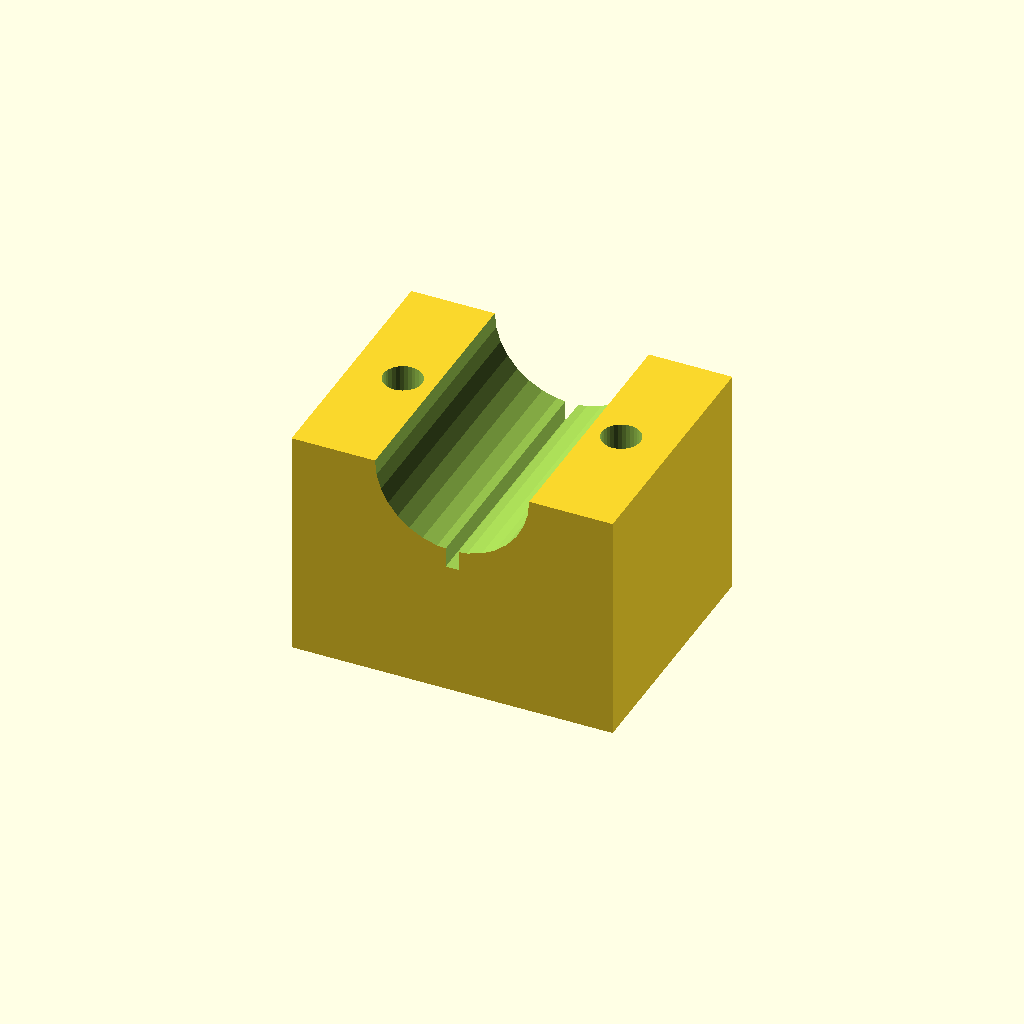
Cell 1 — every parameter at its default value.
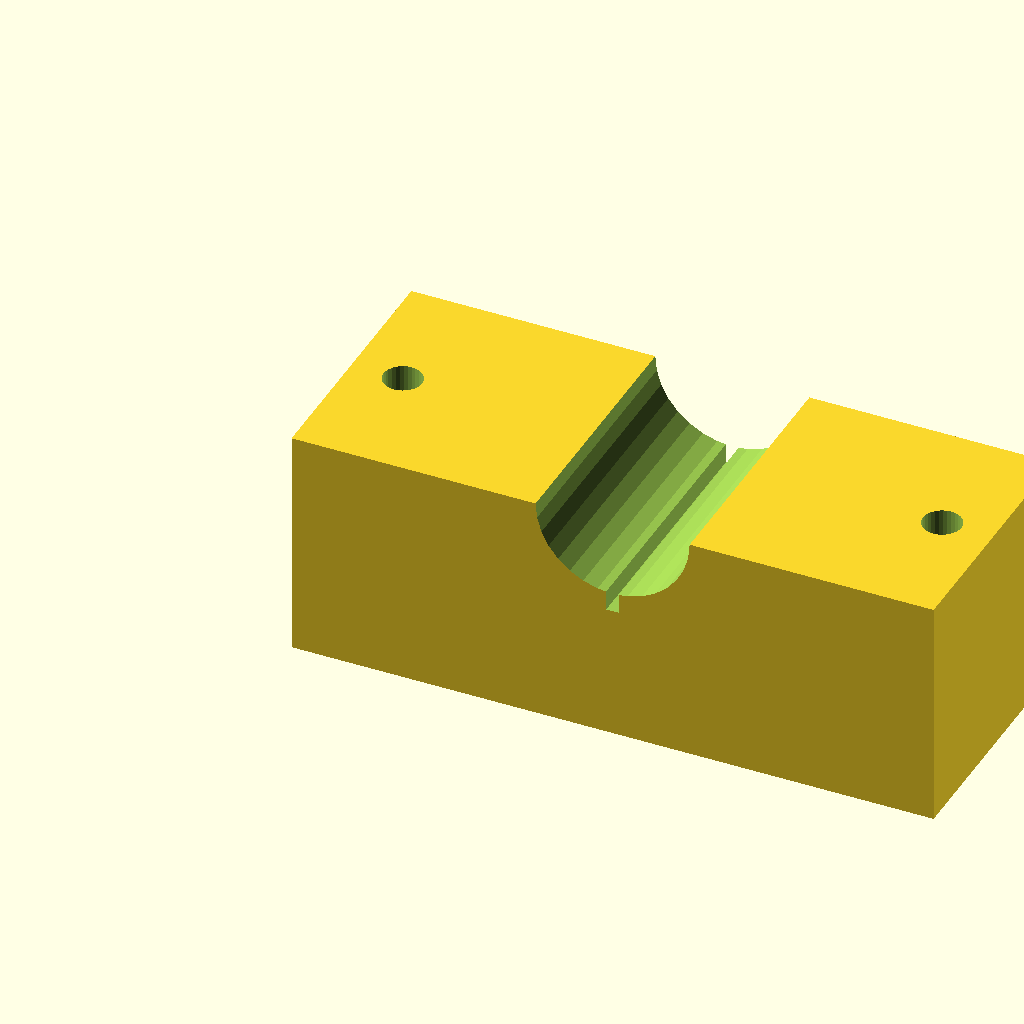
Cell 2: the same model with blk_l = 100.
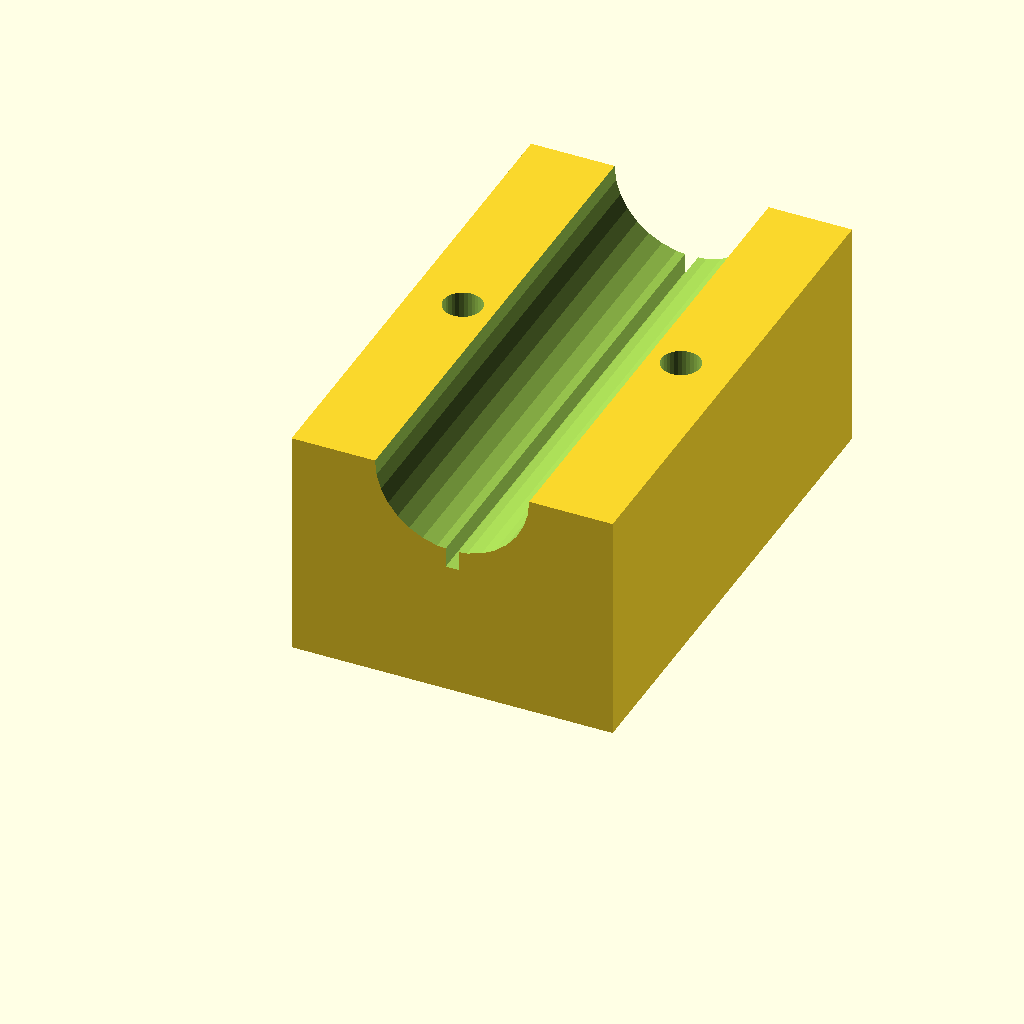
Cell 3 — blk_w set to 80, the other parameters unchanged.
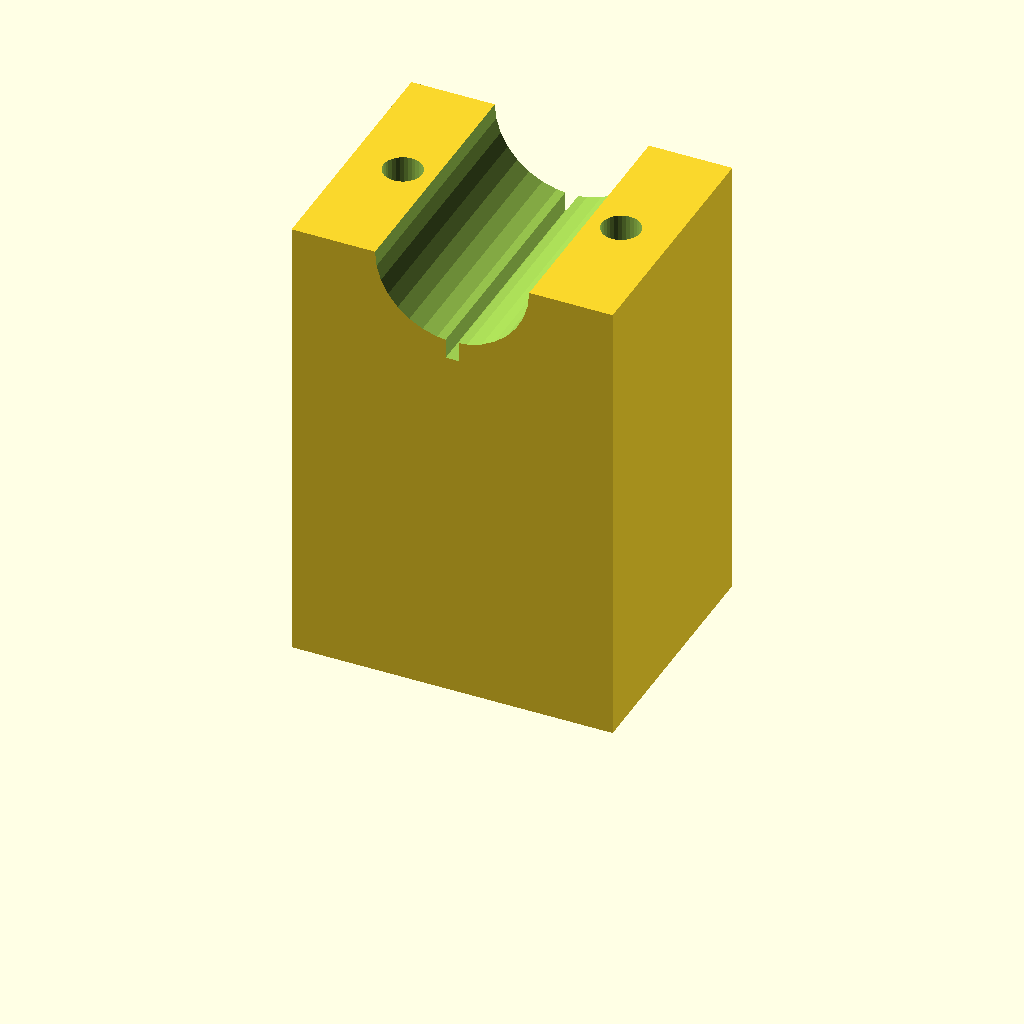
Cell 4: the same model with blk_h = 72.
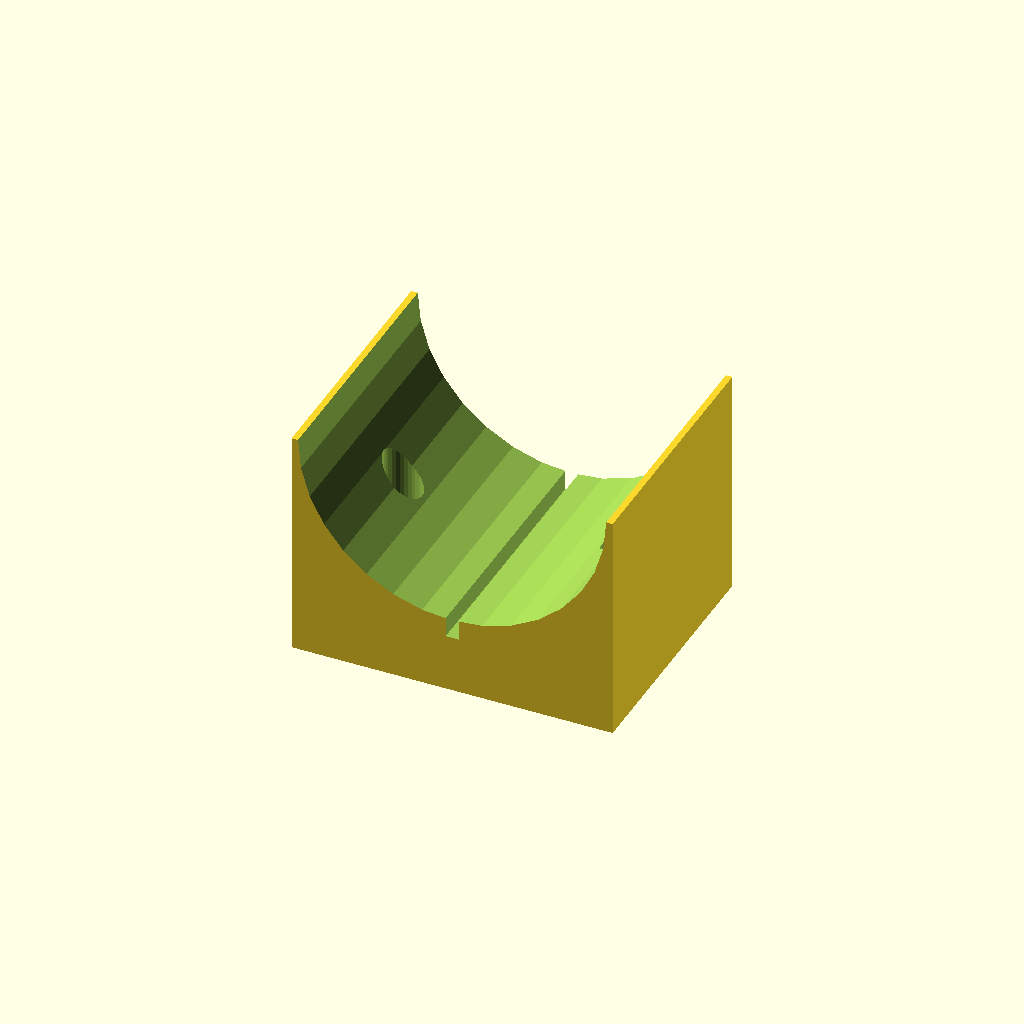
Cell 5: clamp_r = 24 (everything else at default).
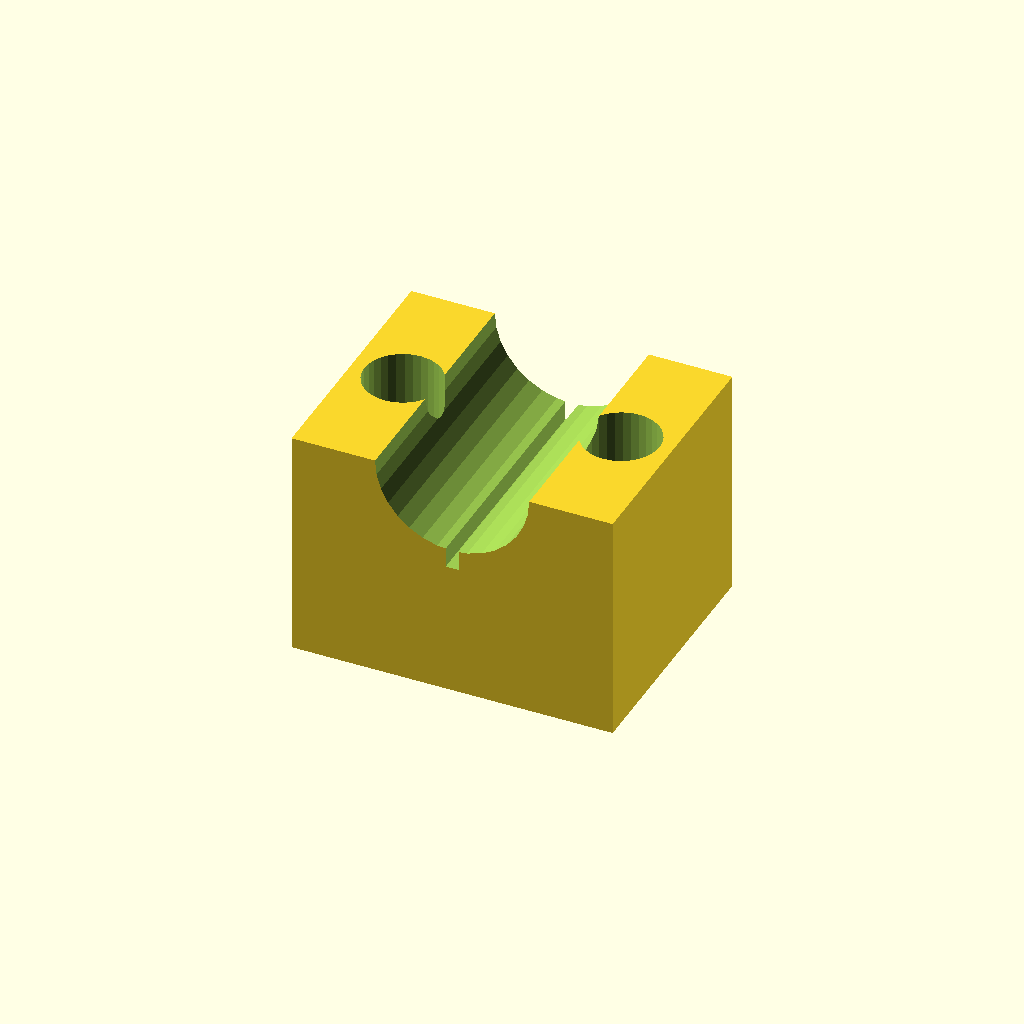
Cell 6 — hole_r set to 6, the other parameters unchanged.
One fixed orthographic camera (rotation 55°, 0°, 25°; colour scheme Cornfield) for every cell.
Source of the model, optional_data/data/solid3/saddleclamp/part_0187.scad:
$fn = 32;

// ----------------------------------------------------------------------
// Saddle clamp: split shaft clamp
// ----------------------------------------------------------------------

// --- parameters (mm) ---
blk_l = 50;               // block length, X
blk_w = 40;               // block width, Y
blk_h = 36;               // block height
clamp_r = 12;             // shaft groove radius
hole_r = 3;               // bolt hole radius
hole_m = 8;               // bolt hole margin from the ends
saw_w = 2;                // saw kerf width
fit_tol = 0.1;            // tolerance for press fits, mm
free_tol = 0.3;           // tolerance for clearance fits, mm

saw_depth = clamp_r + 3;  // saw kerf depth

difference() {
  cube([blk_l, blk_w, blk_h]);
  translate([blk_l / 2, -1, blk_h])
    rotate([-90, 0, 0])
      cylinder(h = blk_w + 2, r = clamp_r);
  for (sx = [0, 1])
    translate([sx ? blk_l - hole_m : hole_m, blk_w / 2, -1])
      cylinder(r = hole_r, h = blk_h + 2);
  translate([blk_l / 2 - saw_w / 2, -1, blk_h - saw_depth])
    cube([saw_w, blk_w + 2, saw_depth + 1]);
}
Customizer parameters (derived from the source; name, type, default, range or options):
blk_l: number, default 50
blk_w: number, default 40
blk_h: number, default 36
clamp_r: number, default 12
hole_r: number, default 3
hole_m: number, default 8
saw_w: number, default 2
fit_tol: number, default 0.1
free_tol: number, default 0.3
